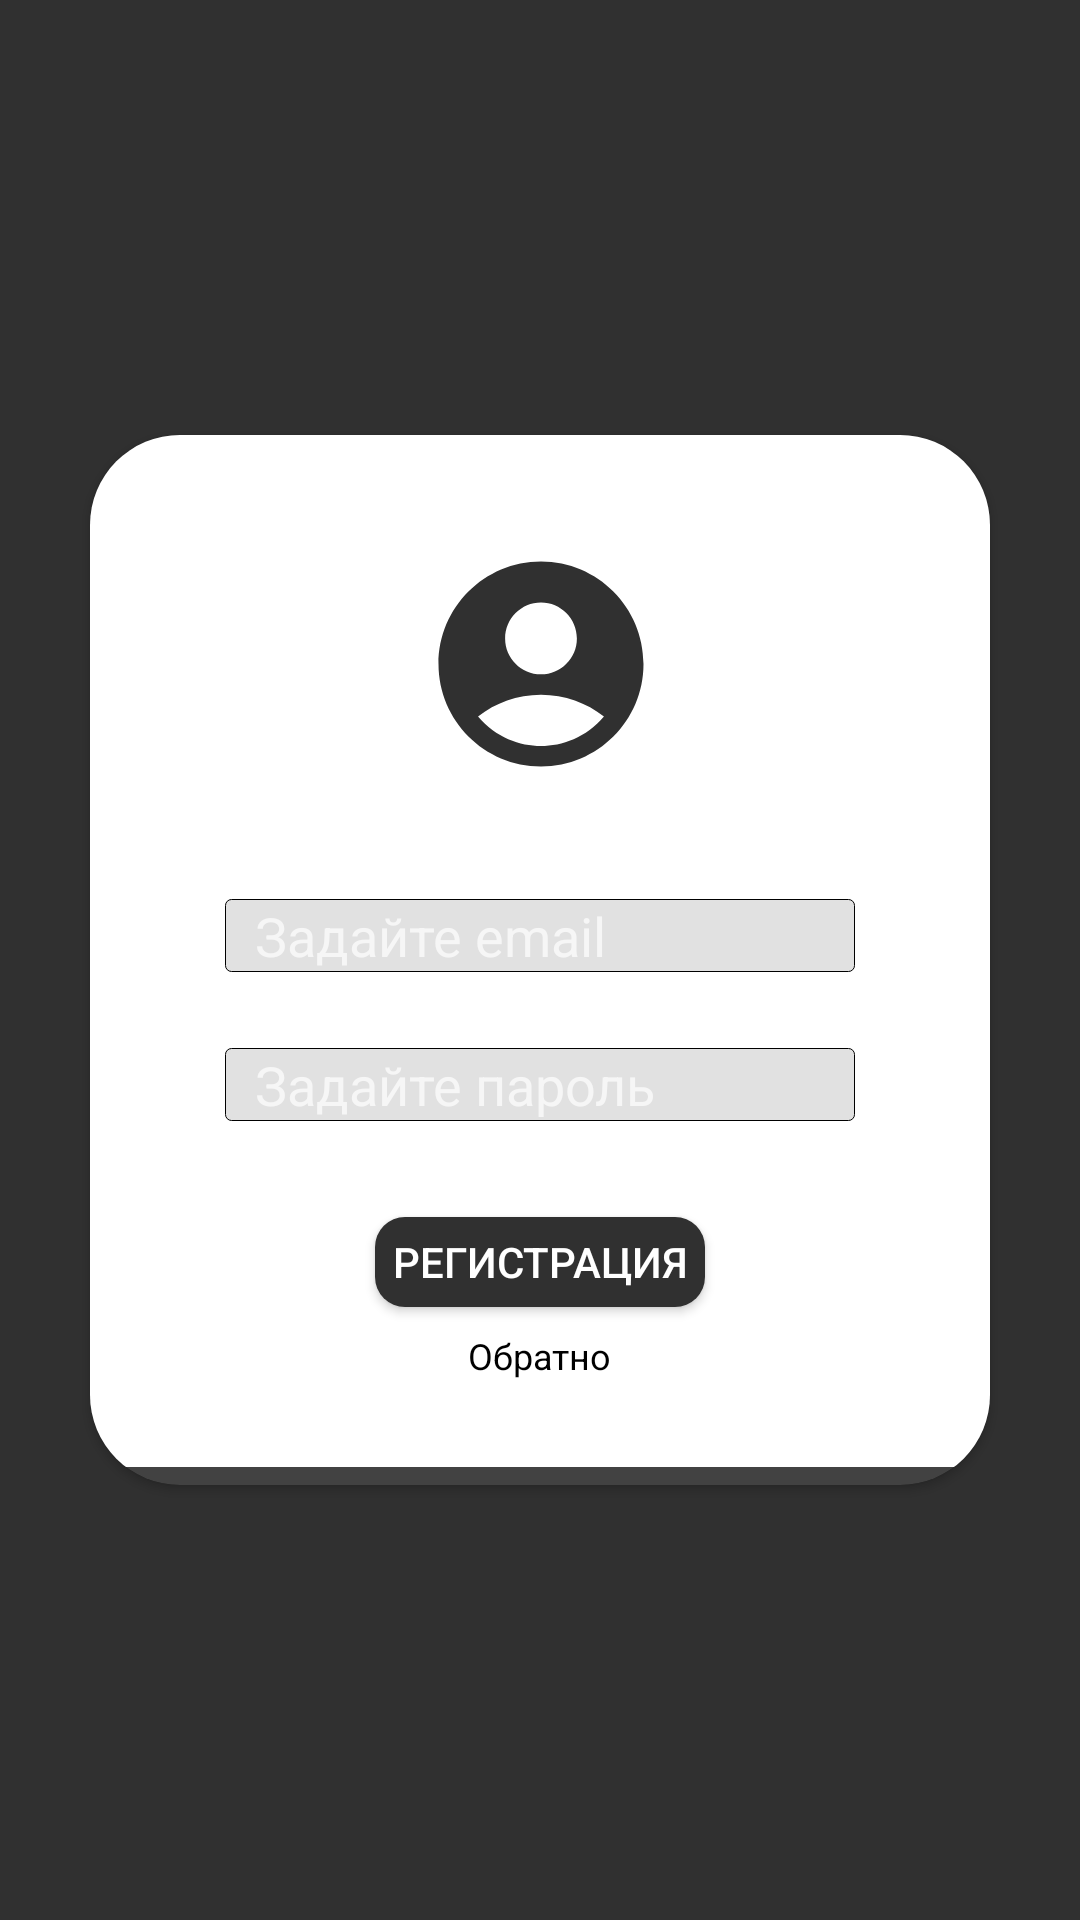

Produce the Android XML layout that renders to this screen, including the resource entries it uses.
<!-- AndroidManifest.xml: application theme Theme.B1Void -->
<!-- res/layout/activity_adm_log.xml -->
<?xml version="1.0" encoding="utf-8"?>
<androidx.constraintlayout.widget.ConstraintLayout xmlns:android="http://schemas.android.com/apk/res/android"
    xmlns:app="http://schemas.android.com/apk/res-auto"
    xmlns:tools="http://schemas.android.com/tools"
    android:layout_width="match_parent"
    android:layout_height="match_parent"
    android:background="@color/back"
    tools:context=".activities.AdmLogActivity">

    <androidx.cardview.widget.CardView
        android:layout_width="300dp"
        android:layout_height="350dp"
        app:cardCornerRadius="30dp"
        app:layout_constraintBottom_toBottomOf="parent"
        app:layout_constraintEnd_toEndOf="parent"
        app:layout_constraintStart_toStartOf="parent"
        app:layout_constraintTop_toTopOf="parent">

        <androidx.constraintlayout.widget.ConstraintLayout
            android:layout_width="match_parent"
            android:layout_height="344dp"
            android:background="@color/white">

            <Button
                android:id="@+id/logBtn"
                android:layout_width="110dp"
                android:layout_height="30dp"
                android:text="Регистрация"
                android:background="@drawable/shape_round_button"
                app:layout_constraintBottom_toBottomOf="parent"
                app:layout_constraintEnd_toEndOf="parent"
                app:layout_constraintStart_toStartOf="parent"
                app:layout_constraintTop_toTopOf="parent"
                app:layout_constraintVertical_bias="0.83" />

            <TextView
                android:id="@+id/ReturnTxt"
                android:layout_width="wrap_content"
                android:layout_height="wrap_content"
                android:layout_marginTop="8dp"
                android:text="Обратно"
                android:textColor="@color/black"
                android:textSize="12sp"
                app:layout_constraintEnd_toEndOf="@+id/logBtn"
                app:layout_constraintStart_toStartOf="@+id/logBtn"
                app:layout_constraintTop_toBottomOf="@+id/logBtn" />

            <EditText
                android:id="@+id/emailEdBox"
                style="@style/editTextStyle"
                android:layout_width="wrap_content"
                android:layout_height="wrap_content"
                android:hint="@string/emailAdm"
                android:inputType="text"
                app:layout_constraintBottom_toTopOf="@+id/passEdBox"
                app:layout_constraintEnd_toEndOf="parent"
                app:layout_constraintStart_toStartOf="parent"
                app:layout_constraintTop_toTopOf="parent"
                app:layout_constraintVertical_bias="0.86" />

            <EditText
                android:id="@+id/passEdBox"
                style="@style/editTextStyle"
                android:layout_width="wrap_content"
                android:layout_height="wrap_content"
                android:layout_marginBottom="32dp"
                android:hint="@string/passAdm"
                android:inputType="textPassword"
                app:layout_constraintBottom_toTopOf="@+id/logBtn"
                app:layout_constraintEnd_toEndOf="parent"
                app:layout_constraintStart_toStartOf="parent" />

            <ImageView
                android:id="@+id/accountImg"
                android:layout_width="90dp"
                android:layout_height="82dp"
                app:layout_constraintBottom_toTopOf="@+id/emailEdBox"
                app:layout_constraintEnd_toEndOf="parent"
                app:layout_constraintHorizontal_bias="0.501"
                app:layout_constraintStart_toStartOf="parent"
                app:layout_constraintTop_toTopOf="parent"
                app:layout_constraintVertical_bias="0.485"
                app:srcCompat="@drawable/account" />

        </androidx.constraintlayout.widget.ConstraintLayout>

    </androidx.cardview.widget.CardView>

</androidx.constraintlayout.widget.ConstraintLayout>
<!-- resources referenced by this layout -->
<resources>
  <color name="back">#303030</color>
  <color name="black">#000000</color>
  <color name="white">#FFFFFFFF</color>
  <!-- drawable account (drawable) -->
  <vector android:height="24dp" android:tint="@color/back"
      android:viewportHeight="24" android:viewportWidth="24"
      android:width="24dp" xmlns:android="http://schemas.android.com/apk/res/android">
      <path android:fillColor="@android:color/white" android:pathData="M12,2C6.48,2 2,6.48 2,12s4.48,10 10,10s10,-4.48 10,-10S17.52,2 12,2zM12,6c1.93,0 3.5,1.57 3.5,3.5S13.93,13 12,13s-3.5,-1.57 -3.5,-3.5S10.07,6 12,6zM12,20c-2.03,0 -4.43,-0.82 -6.14,-2.88C7.55,15.8 9.68,15 12,15s4.45,0.8 6.14,2.12C16.43,19.18 14.03,20 12,20z"/>
  </vector>
  <!-- drawable shape_round_button (drawable) -->
  <?xml version="1.0" encoding="utf-8"?>
  <shape xmlns:android="http://schemas.android.com/apk/res/android"
      android:shape="rectangle">
      <solid android:color="@color/back" />
      <size android:width="50dp" android:height="50dp"/>  
      <corners android:radius="10dp" />  
  </shape>
  <string name="emailAdm">Задайте email</string>
  <string name="passAdm">Задайте пароль</string>
  <style name="editTextStyle" parent="@android:style/Widget.EditText">
          <item name="hintTextColor">#000000</item>
          <item name="android:textColor">@color/black</item>
          <item name="android:background">@drawable/edit_text_background</item>
          <item name="android:paddingLeft">10dp</item>
          <item name="android:ems">10</item>
  
      </style>
  <style name="Theme.B1Void" parent="Base.Theme.B1Void" />
  <!-- drawable edit_text_background (drawable) -->
  <?xml version="1.0" encoding="utf-8"?>
  <shape xmlns:android="http://schemas.android.com/apk/res/android"
      android:shape="rectangle">
      <solid android:color="#E1E1E1" />
      <stroke android:width="0.1dp" android:color="#000000" />
      <corners android:radius="2dp" />
  </shape>
  <style name="Base.Theme.B1Void" parent="Theme.AppCompat.NoActionBar">
          
          
      </style>
</resources>
